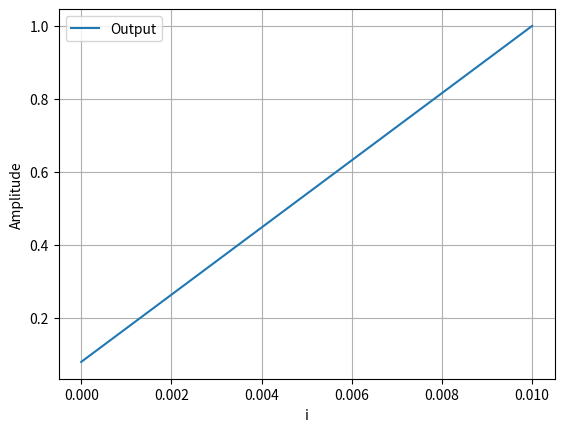

This figure's Python source:
import numpy as np
import matplotlib.pyplot as plt

fc = 400
M = 0.02

# para calcular os valores
i = np.arange(0, M, 0.01)

# função passa baixa
w_i = 0.54 - 0.46 * np.cos(2*np.pi*i/M)


plt.subplot(1, 1, 1)
plt.plot(i, w_i, label="Output")
plt.legend()
plt.xlabel("i")
plt.ylabel("Amplitude")
plt.grid()
plt.show()